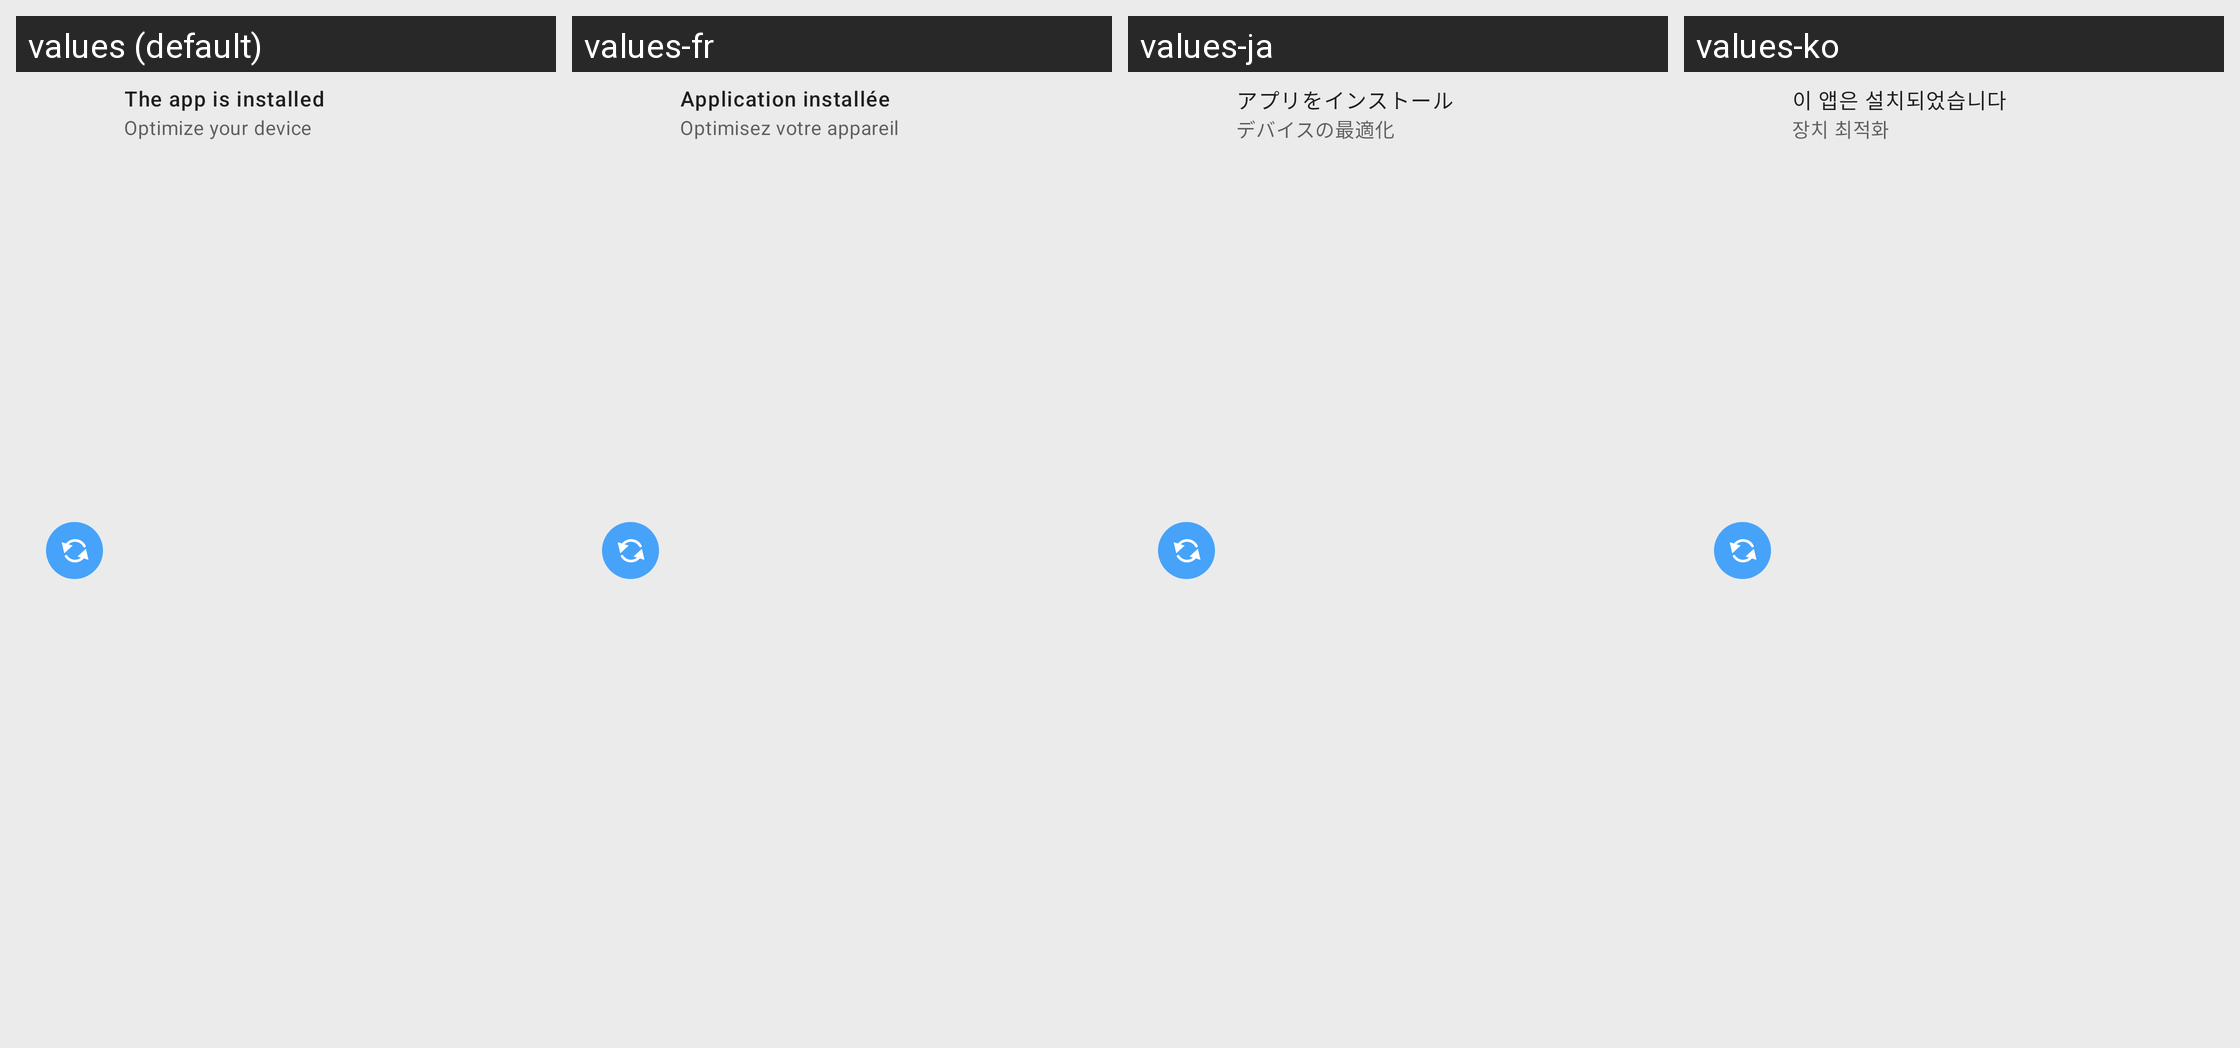

Translations of the strings shown on this Android screen, per locale in the grid:
Android screen res/layout/package_notif_a.xml rendered under 4 locales, left to right: values (default), values-fr, values-ja, values-ko. Device: Nexus 5 (rendered at 1080×1920; each locale shown at half size, 540×960, under a caption strip naming it); theme AppTheme.NoActionBar.
Other locales in the repository, not shown: values-ar, values-bn, values-de, values-es, values-fa, values-hi, values-it, values-iw, values-pt, values-ru, values-th, values-tr, values-vi, values-zh.
Strings drawn on this screen, with the default value and each locale's value (text and hints the layout hard-codes, and strings that could not be matched under every locale, appear in the picture but are not listed):

notif_installed
  values: The app is installed
  values-fr: Application installée
  values-ja: アプリをインストール
  values-ko: 이 앱은 설치되었습니다

notif_optimize
  values: Optimize your device
  values-fr: Optimisez votre appareil
  values-ja: デバイスの最適化
  values-ko: 장치 최적화
